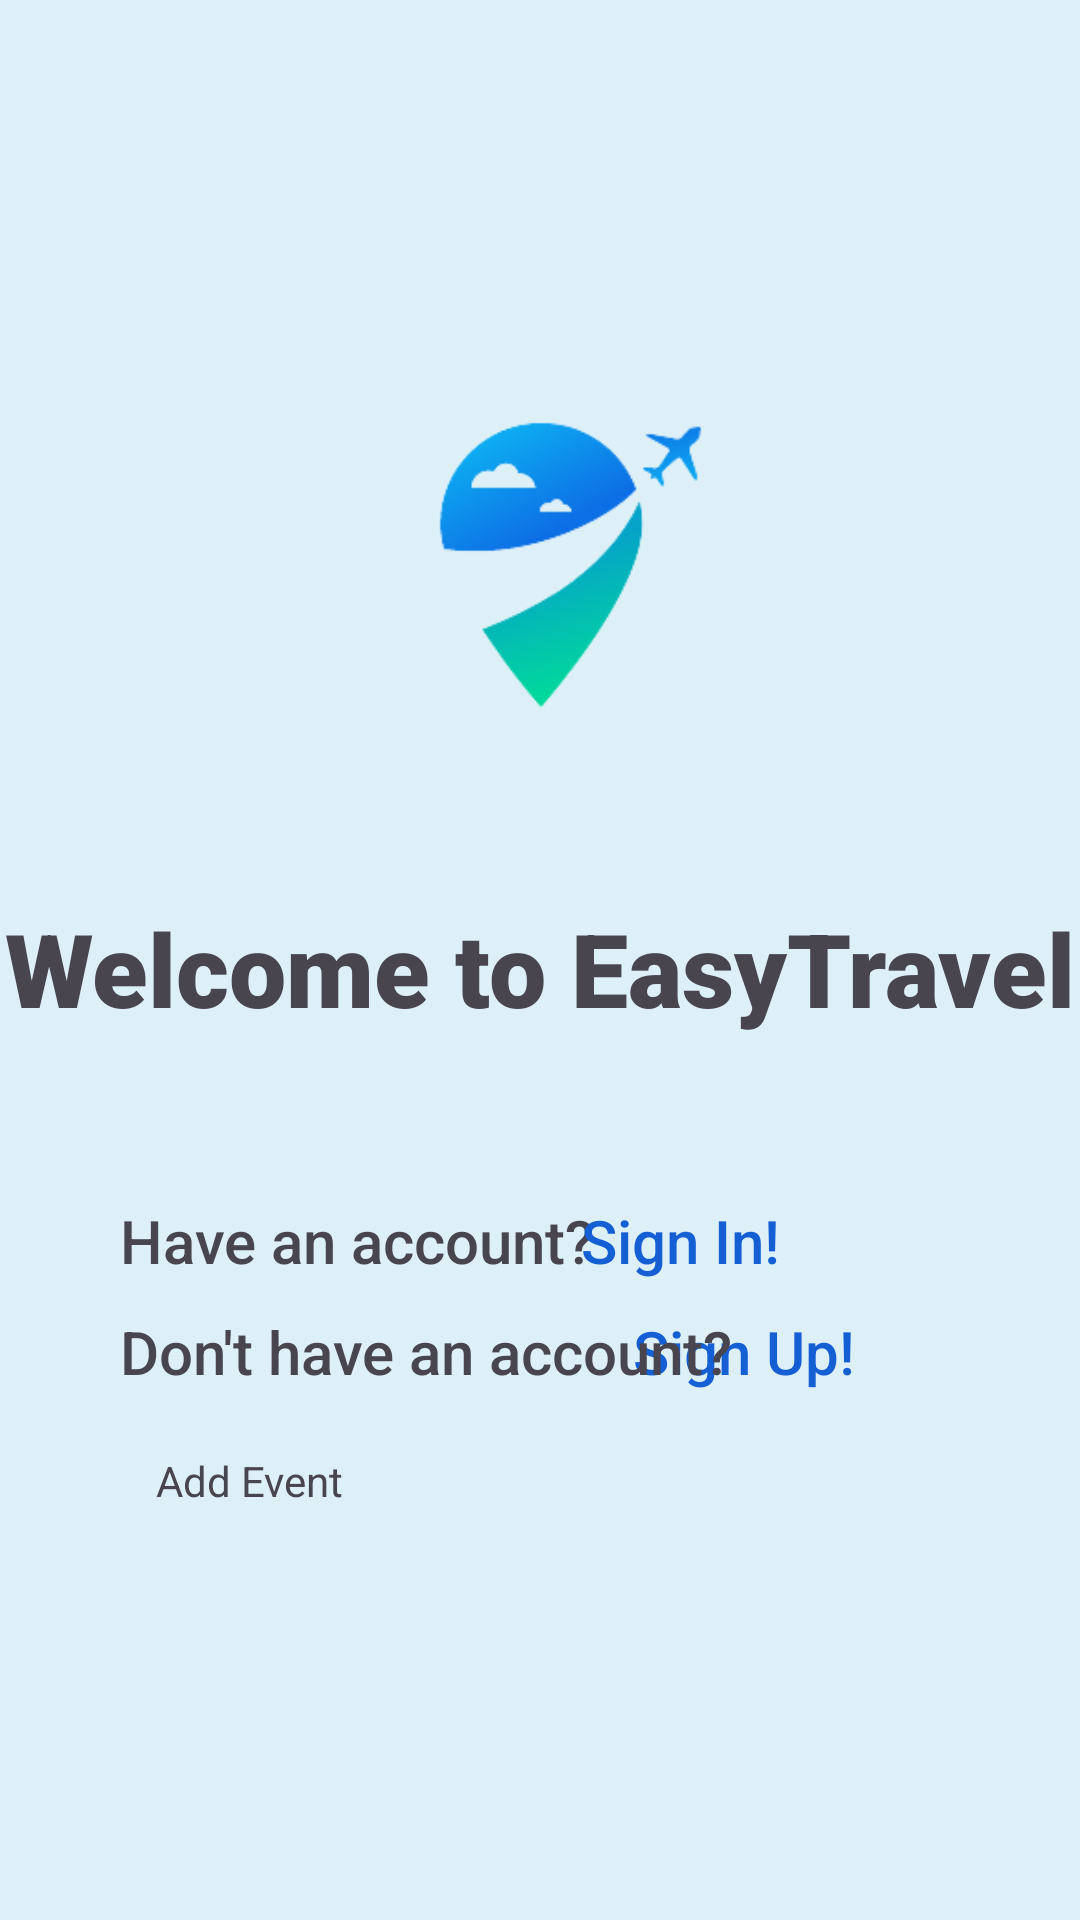

Reconstruct the res/layout file that produces this screen, plus the resources it refers to.
<!-- AndroidManifest.xml: application theme Theme.M3_01_08_Reiseplaner -->
<!-- res/layout/activity_startscreen.xml -->
<?xml version="1.0" encoding="utf-8"?>
<androidx.constraintlayout.widget.ConstraintLayout xmlns:android="http://schemas.android.com/apk/res/android"
    xmlns:app="http://schemas.android.com/apk/res-auto"
    xmlns:tools="http://schemas.android.com/tools"
    android:layout_width="match_parent"
    android:layout_height="match_parent"
    android:background="#DEF0F7"
    tools:context=".MainActivity">

    <TextView
        android:id="@+id/SignUpText"
        android:layout_width="wrap_content"
        android:layout_height="wrap_content"
        android:layout_marginTop="10dp"
        android:layout_marginEnd="75dp"
        android:fontFamily="sans-serif-medium"
        android:text="Sign Up!"
        android:textColor="#155FD4"
        android:textSize="20sp"
        app:layout_constraintEnd_toEndOf="parent"
        app:layout_constraintTop_toBottomOf="@+id/SignInText"
        tools:text="Sign Up!" />

    <ImageView
        android:id="@+id/imageView"
        android:layout_width="138dp"
        android:layout_height="137dp"
        android:layout_marginTop="120dp"
        app:layout_constraintEnd_toEndOf="parent"
        app:layout_constraintHorizontal_bias="0.5"
        app:layout_constraintStart_toStartOf="parent"
        app:layout_constraintTop_toTopOf="parent"
        app:srcCompat="@drawable/logo" />

    <TextView
        android:id="@+id/textView"
        android:layout_width="wrap_content"
        android:layout_height="wrap_content"
        android:layout_marginStart="30dp"
        android:layout_marginTop="400dp"
        android:layout_marginEnd="-15dp"
        android:fontFamily="sans-serif-medium"
        android:text="Have an account?"
        android:textAlignment="center"
        android:textSize="20sp"
        app:layout_constraintEnd_toStartOf="@+id/SignInText"
        app:layout_constraintStart_toStartOf="parent"
        app:layout_constraintTop_toTopOf="parent"
        tools:text="Have an account?" />

    <TextView
        android:id="@+id/textView2"
        android:layout_width="wrap_content"
        android:layout_height="wrap_content"
        android:layout_marginTop="300dp"
        android:fontFamily="sans-serif-black"
        android:text="Welcome to EasyTravel"
        android:textSize="34sp"
        app:layout_constraintEnd_toEndOf="parent"
        app:layout_constraintHorizontal_bias="0.5"
        app:layout_constraintStart_toStartOf="parent"
        app:layout_constraintTop_toTopOf="parent" />

    <TextView
        android:id="@+id/SignInText"
        android:layout_width="wrap_content"
        android:layout_height="wrap_content"
        android:layout_marginTop="400dp"
        android:layout_marginEnd="100dp"
        android:clickable="true"
        android:fontFamily="sans-serif-medium"
        android:linksClickable="true"
        android:text="Sign In!"
        android:textColor="#155FD4"
        android:textSize="20sp"
        app:layout_constraintEnd_toEndOf="parent"
        app:layout_constraintTop_toTopOf="parent"
        tools:text="Sign In!" />

    <androidx.constraintlayout.widget.Guideline
        android:id="@+id/guideline2"
        android:layout_width="wrap_content"
        android:layout_height="wrap_content"
        android:orientation="horizontal"
        app:layout_constraintGuide_begin="36dp" />

    <androidx.constraintlayout.widget.Guideline
        android:id="@+id/guideline3"
        android:layout_width="wrap_content"
        android:layout_height="wrap_content"
        android:orientation="vertical"
        app:layout_constraintGuide_begin="20dp" />

    <TextView
        android:id="@+id/textView5"
        android:layout_width="wrap_content"
        android:layout_height="wrap_content"
        android:layout_marginStart="40dp"
        android:layout_marginTop="10dp"
        android:fontFamily="sans-serif-medium"
        android:text="Don't have an account?"
        android:textSize="20sp"
        app:layout_constraintStart_toStartOf="parent"
        app:layout_constraintTop_toBottomOf="@+id/textView" />

    <TextView
        android:id="@+id/AddTripStart"
        android:layout_width="84dp"
        android:layout_height="44dp"
        android:layout_marginStart="52dp"
        android:layout_marginBottom="112dp"
        android:clickable="true"
        android:text="Add Event"
        app:layout_constraintBottom_toBottomOf="parent"
        app:layout_constraintStart_toStartOf="parent" />

</androidx.constraintlayout.widget.ConstraintLayout>
<!-- resources referenced by this layout -->
<resources>
  <!-- drawable logo: png bitmap (drawable, 10770 bytes) -->
  <style name="Theme.M3_01_08_Reiseplaner" parent="Base.Theme.M3_01_08_Reiseplaner" />
  <style name="Base.Theme.M3_01_08_Reiseplaner" parent="Theme.Material3.DayNight.NoActionBar">
          
          
      </style>
</resources>
